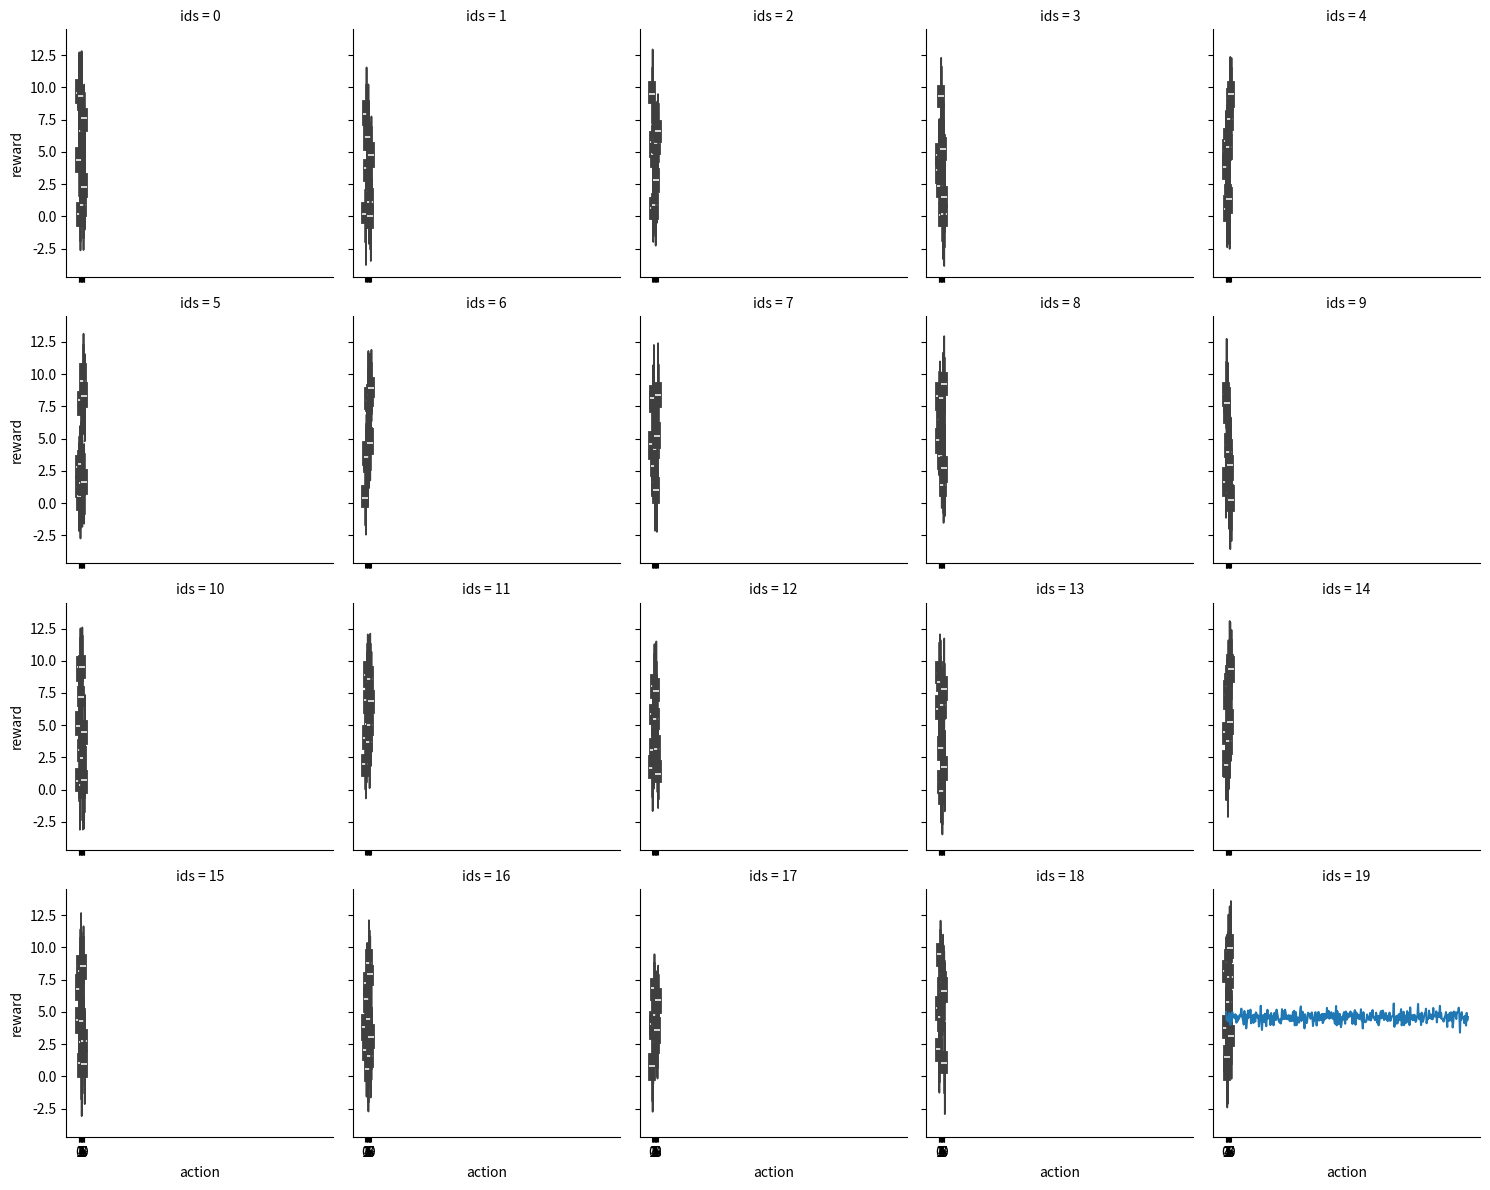

Write Python code to recreate this figure.
import numpy as np
import pandas as pd
import time

from random import seed,random
from enum import Enum
from numpy.random import normal

import seaborn as sns
import matplotlib.pyplot as plt

seed(1234)

ntotsteps = 0

class BanditStep:
    epsilonGreed = 1
    ucb = 2


class Bandit:

    def __init__(self,narms):
        self.narms = narms
        self.nstep = 0
        self.rhistory = []
        self.mu = []
        self.sg = []
        self.emu = []
        self.sumemu = []
        for i in range(narms):
            mui = random()*10
            self.mu.append(mui)
            self.sg.append(1.0)
            self.emu.append(0)
            self.sumemu.append(0)

    def ArgMaxEmu(self):
        max = -1
        maxi = -1
        for i in range(self.narms):
            if self.emu[i]>max:
                max = self.emu[i]
                maxi = i
        return i

    def Sample(self,a):
        r = self.mu[a] + normal(0,self.sg[a])
        return r

    def UpdateHistory(self,a,r):
        self.sumemu[a] += r
        self.emu[a] = self.sumemu[a]/self.nstep
        self.rhistory.append(r)
        return 

    def Step(self,bstep,parm):
        global ntotsteps
        ntotsteps += 1
        self.nstep += 1
        if (bstep==BanditStep.epsilonGreed):
            ran = random()
            if (ran<parm):
                a = int(random()*self.narms)
            else:
                a = self.ArgMaxEmu()
            r = self.Sample(a)
            self.UpdateHistory(a,r)
        else:
            print("{} not implemented".format(bstep))

    def GetRhistory(self):
        npv = np.asarray(self.rhistory)
        return npv

    def AddViolinPlotPoints(self,arms,rews,npts):
        for a in range(self.narms):
            for i in range(npts):
                r = self.Sample(a)
                arms.append(a)
                rews.append(r)
        return

    def ViolinPlot(self):
        arms = []
        rews = []
        self.AddViolinPlotPoints(arms,rews,100)
        df = pd.DataFrame(data = zip(arms,rews),columns=["action","reward"]) 
        print(df)
        sns.violinplot(x="action",y="reward",data=df )       
        plt.show()


class BanditMan:

    def __init__(self,nbandits,narms):
        self.nbandits = nbandits
        self.narms = narms
        self.bandit = []
        for i in range(nbandits):
            b = Bandit(narms)
            self.bandit.append(b)
      #      if i==0:
      #          b.violinplot()

    def Step(self,bstep,eps):
        for iid in range(self.nbandits):
            self.bandit[iid].Step(bstep,eps)

    def ViolinPlot(self):
        ids = []
        arms = []
        rews = []
        nsamples_per_arm = 100
        for iid in range(self.nbandits):
            b = self.bandit[iid]
            b.AddViolinPlotPoints(arms,rews,nsamples_per_arm)
            ilst = [iid for i in range(nsamples_per_arm*self.narms)]
            ids.extend(ilst)

        df = pd.DataFrame(data = zip(ids,arms,rews),columns=["ids","action","reward"]) 
        print(df)
        fg = sns.FacetGrid(df, col="ids",col_wrap=5)
        fg.map(sns.violinplot, "action","reward")
        plt.show()


    def Run(self,nsteps,bstep,eps=0.1):
        for i in range(nsteps):
            bman.Step(bstep,eps)

    def GetRhistory(self):
        vsum = None
        for i in range(self.nbandits):
            if (i==0):
                vsum = self.bandit[i].GetRhistory()
            else:
                v1 = self.bandit[i].GetRhistory()
                vsum = vsum + v1
        vhist = vsum / self.nbandits
        return vhist

if __name__ == "__main__":
    nbandits = 20
    narms = 10
    bman = BanditMan(nbandits,narms)
    bman.ViolinPlot()
    start = time.time()
    bman.Run(400,BanditStep.epsilonGreed,0.1)
    elap = time.time()-start
    print("Total steps:{} took {:.3f} secs".format(ntotsteps,elap))
    vhist = bman.GetRhistory()
    nrow = vhist.shape[0]
    print("vhist has {} rows".format(nrow))
    steps = range(1,nrow)

    # df = pd.DataFrame(data = vhist,index = idx,columns="vhist")
    df = pd.DataFrame(data = zip(steps,vhist),columns=["step","vhist"])
    print(df)

    sns.lineplot(x="step",y="vhist",data=df )
    plt.show()